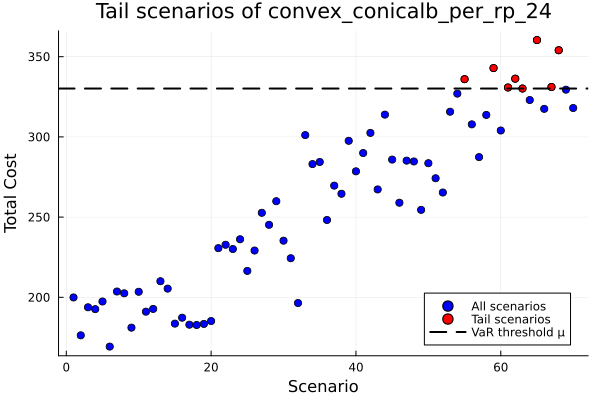

Values plotted in this chart, from the file beside it:
id, scenario, probability, solution, total_cost
1, 1, 0.01429, , 199.9
2, 2, 0.01429, , 176.3
3, 3, 0.01429, , 193.8
4, 4, 0.01429, , 192.6
5, 5, 0.01429, , 197.4
6, 6, 0.01429, , 169.3
7, 7, 0.01429, , 203.6
8, 8, 0.01429, , 202.5
9, 9, 0.01429, , 181.1
10, 10, 0.01429, , 203.5
11, 11, 0.01429, , 191
12, 12, 0.01429, , 192.8
13, 13, 0.01429, , 210
14, 14, 0.01429, , 205.4
15, 15, 0.01429, , 183.6
16, 16, 0.01429, , 187.3
17, 17, 0.01429, , 182.9
18, 18, 0.01429, , 182.7
19, 19, 0.01429, , 183.4
20, 20, 0.01429, , 185.2
21, 21, 0.01429, , 230.6
22, 22, 0.01429, , 232.8
23, 23, 0.01429, , 230.1
24, 24, 0.01429, , 236.2
25, 25, 0.01429, , 216.5
26, 26, 0.01429, , 229.2
27, 27, 0.01429, , 252.7
28, 28, 0.01429, , 245.2
29, 29, 0.01429, , 259.9
30, 30, 0.01429, , 235.3
31, 31, 0.01429, , 224.4
32, 32, 0.01429, , 196.4
33, 33, 0.01429, , 301.1
34, 34, 0.01429, , 283
35, 35, 0.01429, , 284.4
36, 36, 0.01429, , 248.2
37, 37, 0.01429, , 269.6
38, 38, 0.01429, , 264.5
39, 39, 0.01429, , 297.6
40, 40, 0.01429, , 278.5
41, 41, 0.01429, , 289.9
42, 42, 0.01429, , 302.5
43, 43, 0.01429, , 267.3
44, 44, 0.01429, , 313.9
45, 45, 0.01429, , 285.8
46, 46, 0.01429, , 259
47, 47, 0.01429, , 285.2
48, 48, 0.01429, , 284.7
49, 49, 0.01429, , 254.5
50, 50, 0.01429, , 283.6
51, 51, 0.01429, , 274.2
52, 52, 0.01429, , 265.3
53, 53, 0.01429, , 315.7
54, 54, 0.01429, , 327
55, 55, 0.01429, , 336
56, 56, 0.01429, , 307.8
57, 57, 0.01429, , 287.4
58, 58, 0.01429, , 313.7
59, 59, 0.01429, , 342.9
60, 60, 0.01429, , 304
... 10 more rows
